Labelled photos from "data", an image-classification folder in lambertgeo/PHI. The possible labels are: negatif, negative, positif, positive.

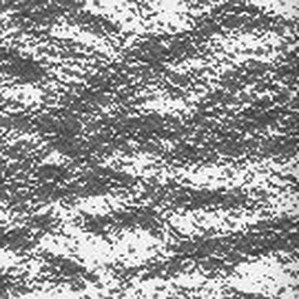
Label: negatif

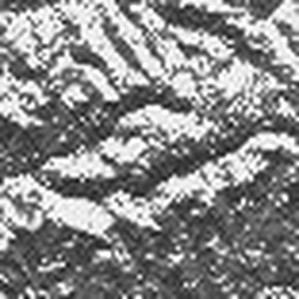
Label: negatif

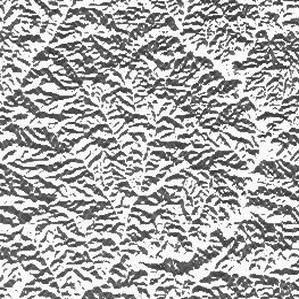
Label: positive

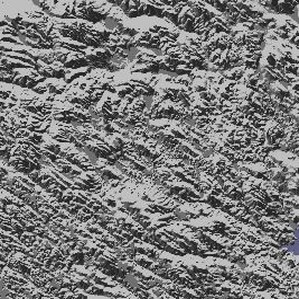
Label: positive

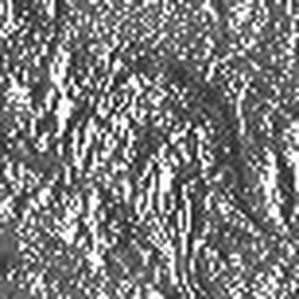
Label: positif

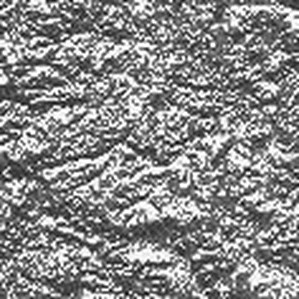
Label: negative
